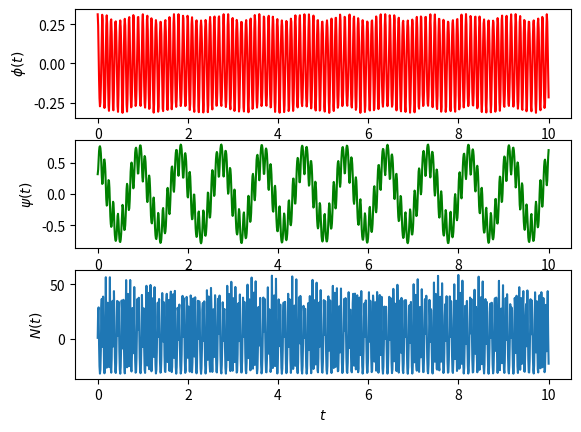
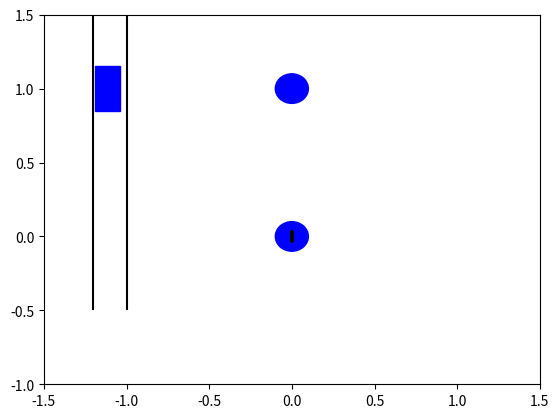

Write Python code to recreate these figures, in order.
import numpy as np
import matplotlib.pyplot as plt
from matplotlib.animation import FuncAnimation
from scipy.integrate import odeint

def SystDiffEq(y, t, m, L1, L2, c, g):
    # y = [phi, psi, phi', psi'] -> dy = [phi', psi', phi'', psi'']
    dy = np.zeros_like(y)
    dy[0] = y[2]
    dy[1] = y[3]

    phi = y[0]
    psi = y[1]
    dphi = y[2]
    dpsi = y[3]

    # a11 * phi'' + a12 * psi'' = b1
    # a21 * phi'' + a22 * psi'' = b2

    a11 = 2 * L1
    a12 = L2 * np.cos(psi - phi)
    b1 = L2 * dpsi ** 2 * np.sin(psi - phi) - (2 * g + (c * L1 / m) * np.cos(phi)) * np.sin(phi)
    
    a21 = L1 * np.cos(psi - phi)
    a22 = L2
    b2 = - dphi ** 2 * np.sin(psi - phi) - g * np.sin(psi)

    detA = a11 * a22 - a12 * a21
    detA1 = b1 * a22 - a12 * b2
    detA2 = a11 * b2 - b1 * a21

    dy[2] = detA1 / detA
    dy[3] = detA2 / detA

    return dy
    
# Дано:
L1 = 0.5
L2 = 0.5
g = 9.81
m = 0.1
c = 500
t0 = 0
phi0 = np.pi / 10
psi0 = np.pi / 10
dphi0 = 0
dpsi0 = 0

# Задаю функции phi(t) и psi(t) 

steps = 1000

t = np.linspace(0, 10, steps)

y0 = np.array([phi0, psi0, dphi0, dpsi0])

Y = odeint(SystDiffEq, y0, t, (m, L1, L2, c, g))

phi = Y[:,0]
psi = Y[:,1]
dphi = Y[:,2]
dpsi = Y[:,3]

ddpsi = np.zeros_like(t)
for i in np.arange(len(t)):
    ddpsi[i] = SystDiffEq(Y[i], t[i], m, L1, L2, c, g)[2]

N = m * (g * np.cos(psi) - L1 * ddpsi * np.sin(psi - phi) + L1 * dphi**2 * np.cos(psi - phi) + dpsi**2 * L2)

fgrt = plt.figure()
phiplt = fgrt.add_subplot(3, 1, 1)
#plt.title("$\phi(t)$")
phiplt.set_xlabel('$t$')
phiplt.set_ylabel('$\phi(t)$')
phiplt.plot(t, phi, color = 'r')
psiplt = fgrt.add_subplot(3, 1, 2)
#plt.title("$\psi(t)$")
psiplt.set_xlabel('$t$')
psiplt.set_ylabel('$\psi(t)$')
psiplt.plot(t, psi, color = 'g')
nplt = fgrt.add_subplot(3, 1, 3)
#plt.title("N(t)")
nplt.set_xlabel('$t$')
nplt.set_ylabel('$N(t)$')
nplt.plot(t, N)


fig, ax = plt.subplots()
ax.set_xlim(-1.5, 1.5)
ax.set_ylim(-1, 1.5)

M1 = plt.Circle((0, 1), 0.1, color='b', fill=True)
ax.add_patch(M1)
M2 = plt.Circle((0, 0), 0.1, color='b', fill=True)
ax.add_patch(M2)

line1, = plt.plot([], [], 'k')
line2, = plt.plot([], [], 'k')
line3 = plt.vlines(x=[-1, -1.2], ymin=-0.5, ymax=1.5, color='k')

rectangle = plt.Rectangle((-1.19, 0.85), 0.15, 0.3, color='b')
ax.add_patch(rectangle)


n = 50
h = 0.04
xP = np.linspace(0, 0, 2 * n + 1)

yP = h * np.sin(np.pi / 2 * np.arange(2 * n + 1))

spring, = plt.plot(xP, yP, 'k')

def update(frame):
    global phi, psi, dphi, dpsi, M1, M2, line1, line2
    phi = Y[frame, 0]
    psi = Y[frame, 1]
    x1 = 0 + L1 * np.sin(phi)
    y1 = -L1 * np.cos(phi) + 1
    x2 = x1 + L2 * np.sin(psi)
    y2 = y1 - L2 * np.cos(psi)

    # Обновление координат M1 и M2
    M1.center = (x1, y1)
    M2.center = (x2, y2)

    # Обновление линий соединения
    line1.set_data([0, x1], [1, y1])
    line2.set_data([x1, x2], [y1, y2])

    # Обновление груза
    rectangle.set_xy((-1.19, y1 - 0.15))

    # Обновление пружины
    xP = np.linspace(0 - 1, x1, 2 * n + 1)
    spring.set_data(xP, yP + y1)

    return M1, M2, line1, line2, rectangle, spring

animation = FuncAnimation(fig, update, frames=steps, interval=50)